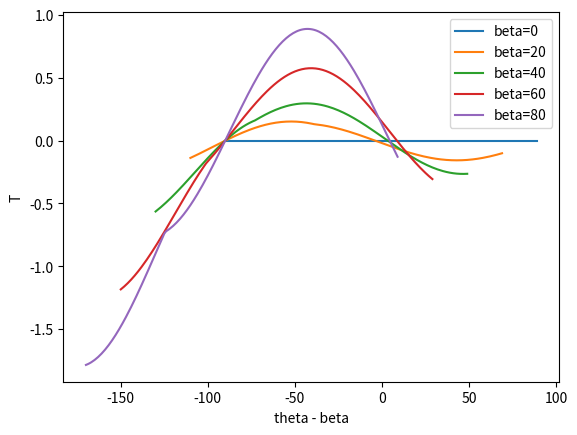

The script that saved this image:
import matplotlib.pyplot as plt
from numpy import *


alpha = 0 * pi / 180  # wind direction
beta = 0 * pi / 180  # ship direction
w = 1  # wind speed
a = 1  # lift arg
b = 1  # ship speed

theta = arange(beta-90, beta+90, 1) * pi / 180  # sail face direction


def f(theta, alpha, beta, w, a, b):
    v_x = w*cos(alpha)-b*cos(beta)
    v_y = w*sin(alpha)-b*sin(beta)
    lift = abs(a * (v_x * (-sin(theta) + v_y * cos(theta))))
    resistance = v_x * cos(theta) + v_y * sin(theta)
    return cos(theta - beta) * (lift + resistance)


for i in range(0, 90, 20):
    beta = i * pi / 180
    plt.plot((theta-beta)*180/pi, f(theta, alpha, beta,
             w, a, b), label="beta=%d" % (i))

plt.xlabel("theta - beta")
plt.ylabel("T")
plt.legend()
plt.show()
